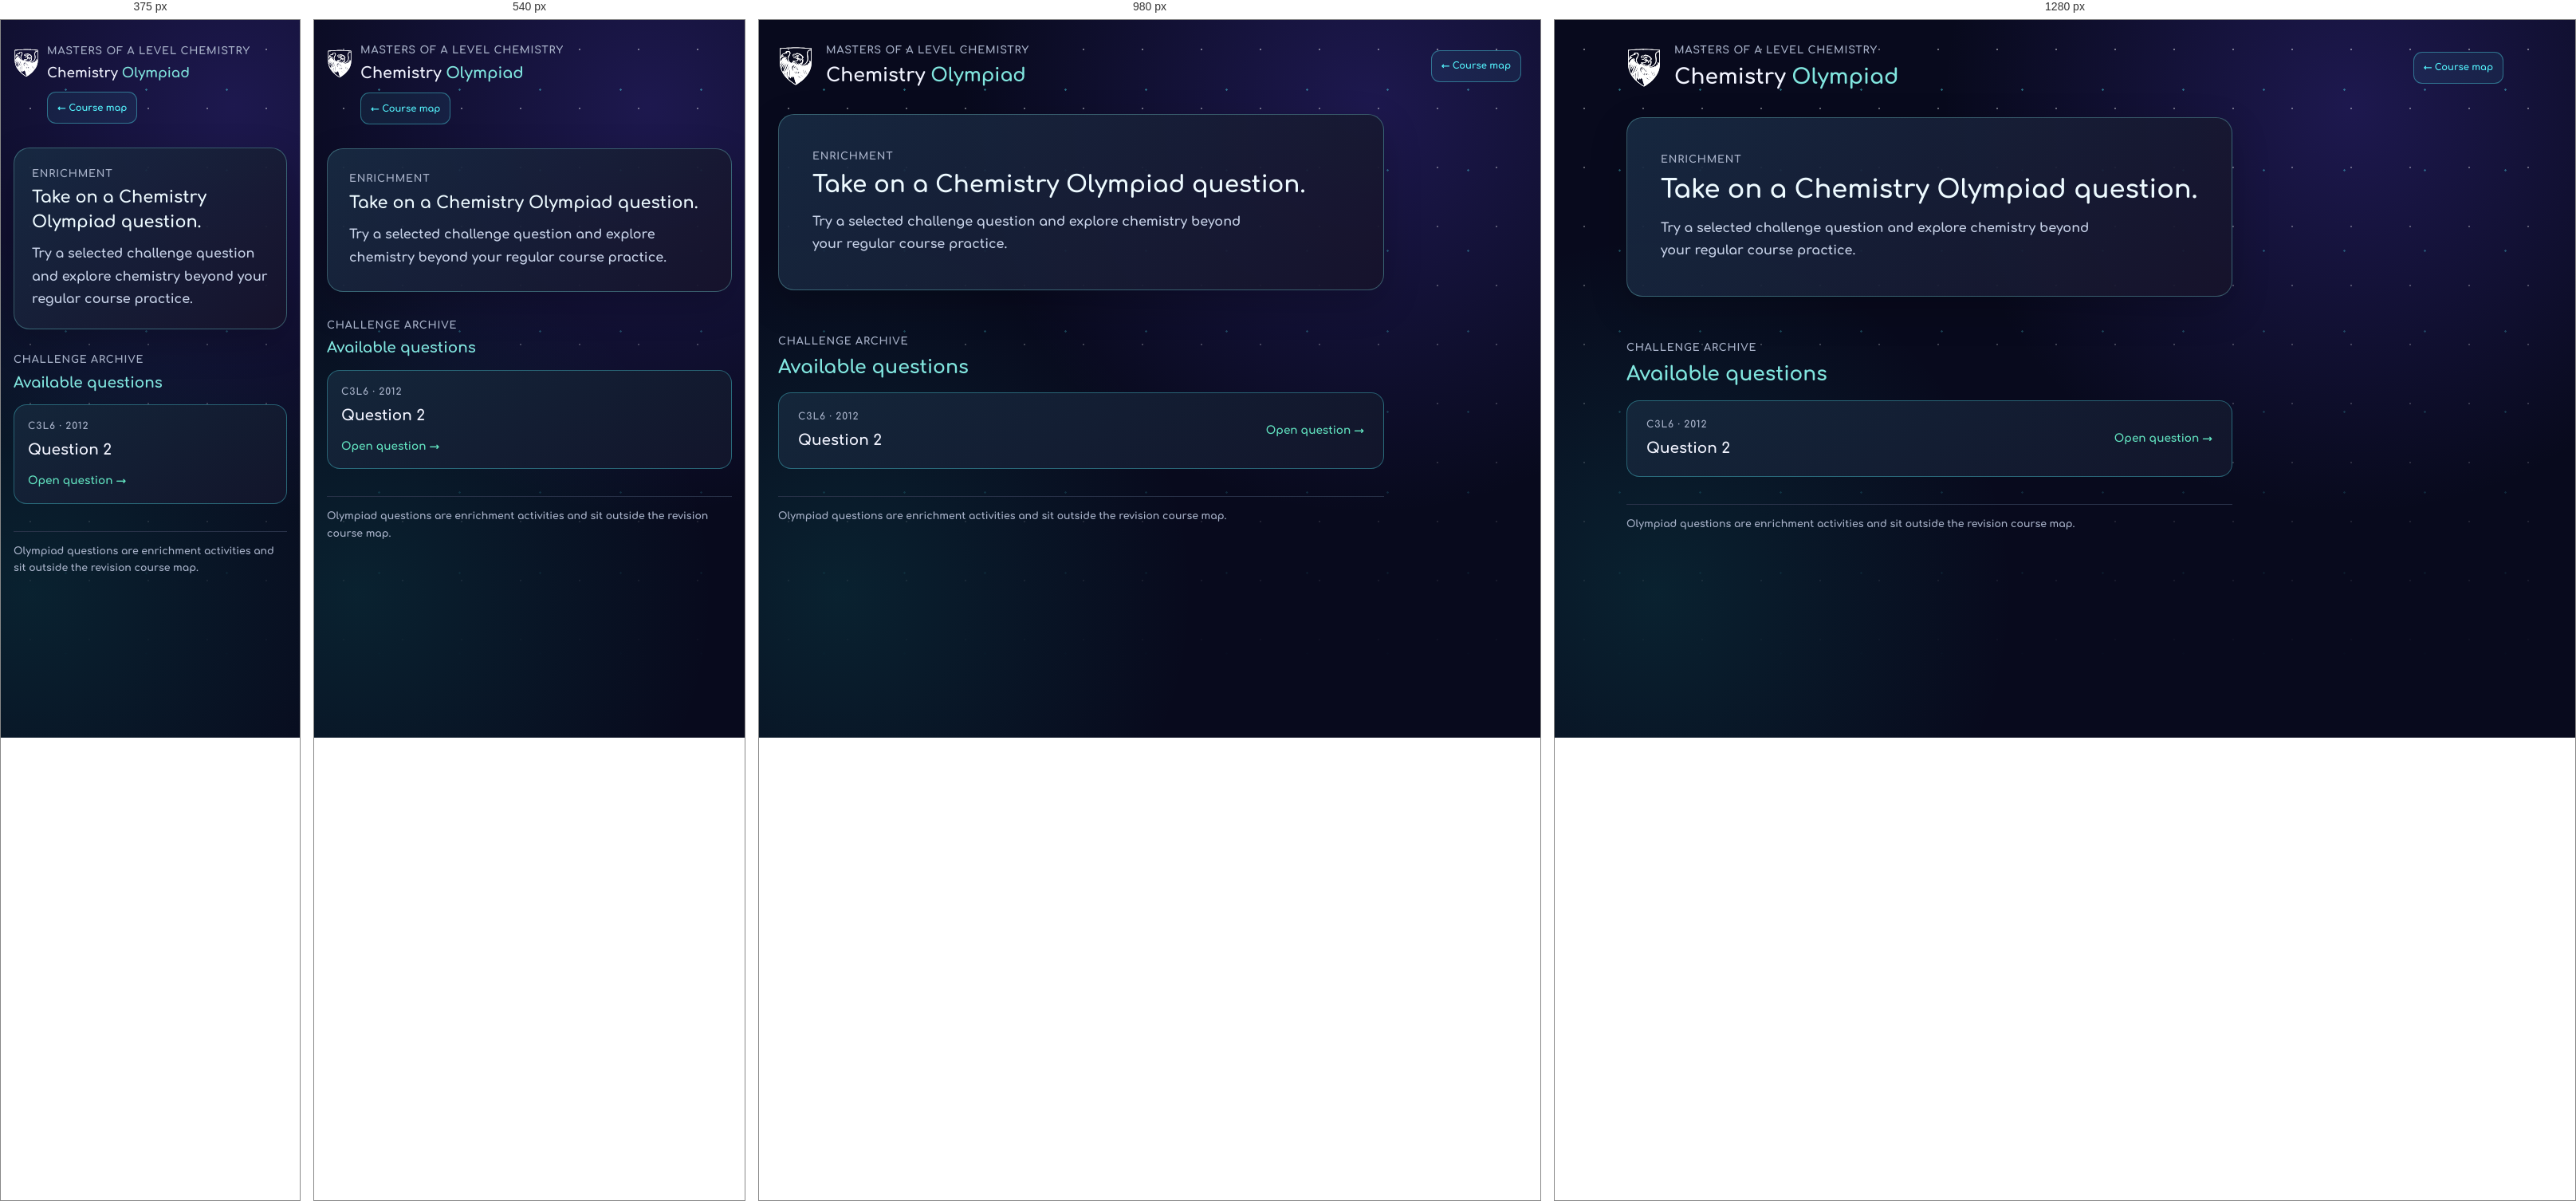
Rendered at 375 px, 540 px, 980 px and 1280 px, left to right.

<!-- file: olympiad.html -->
<!doctype html>
<html lang="en-GB">
<head>
  <meta charset="utf-8">
  <meta name="viewport" content="width=device-width, initial-scale=1">
  <meta name="theme-color" content="#080a1d">
  <meta name="description" content="Explore Chemistry Olympiad enrichment questions for curious problem solvers.">
  <title>Chemistry Olympiad · Masters of A Level Chemistry</title>
  <link rel="icon" href="assets/SJS-Eagle.svg" type="image/svg+xml">
  <link rel="stylesheet" href="assets/shared-theme.css">
  <link rel="stylesheet" href="landing/ocr.css">
  <link rel="stylesheet" href="assets/olympiad.css">
</head>
<body>
  <div class="stars" aria-hidden="true"></div>
  <a class="skip-link" href="#olympiadQuestions">Skip to Olympiad questions</a>
  <main class="ocr-shell olympiad-shell">
    <header class="ocr-brand olympiad-brand">
      <img src="assets/SJS-Eagle.svg" alt="St John's School eagle" width="44" height="52">
      <div><p class="eyebrow">MASTERS OF A LEVEL CHEMISTRY</p><h1>Chemistry <span>Olympiad</span></h1></div>
      <a class="site-back-link" href="index.html">← Course map</a>
    </header>
    <section class="olympiad-intro" aria-labelledby="olympiadHeading">
      <p class="eyebrow">ENRICHMENT</p>
      <h2 id="olympiadHeading">Take on a Chemistry Olympiad question.</h2>
      <p>Try a selected challenge question and explore chemistry beyond your regular course practice.</p>
    </section>
    <section id="olympiadQuestions" class="olympiad-list" aria-labelledby="olympiadQuestionsHeading" tabindex="-1">
      <div class="olympiad-section-heading"><div><p class="eyebrow">CHALLENGE ARCHIVE</p><h2 id="olympiadQuestionsHeading">Available questions</h2></div></div>
      <a class="olympiad-question" href="activities/c3l6-organic-reactions/index.html">
        <span class="olympiad-question-label">C3L6 · 2012</span>
        <span class="olympiad-question-title">Question 2</span>
        <span class="olympiad-question-action">Open question <span aria-hidden="true">→</span></span>
      </a>
    </section>
    <footer class="olympiad-footer">Olympiad questions are enrichment activities and sit outside the revision course map.</footer>
  </main>
</body>
</html>


/* @media block from assets/shared-theme.css */
@media (max-width: 700px) {
  .brand { flex-wrap: wrap; }

  .site-tools {
    width: 100%;
    flex-direction: row;
    align-items: center;
    justify-content: space-between;
    margin-left: 0;
  }
}

/* @media block from landing/ocr.css */
@media(max-width: 760px) { .ocr-brand { display: grid; grid-template-columns: 44px minmax(0, 1fr); gap: 12px; margin-bottom: 24px; } .subject-toggle { grid-column: 2; justify-self: start; margin-left: 0; } .curriculum-panel { grid-template-columns: 1fr; gap: 22px; } .topic-section { padding: 10px 8px 6px; } .topic-section h3 { font-size: 1rem; } dialog { padding: 24px; } }

/* @media block from landing/ocr.css */
@media(max-width: 380px) { .ocr-brand img { width: 32px; flex-basis: 32px; } .ocr-brand { grid-template-columns: 32px minmax(0, 1fr); gap: 10px; } h1 { font-size: 1.05rem; } .subject-toggle { margin-left: 0; } }

/* @media block from landing/ocr.css */
@media(max-width: 480px) { .subject-toggle { grid-column: 1 / -1; justify-self: center; gap: 7px; font-size: .75rem; } }

/* @media block from landing/ocr.css */
@media(min-width: 1200px) {
  .year-topics { grid-template-columns: repeat(2, minmax(0, 1fr)); column-gap: 18px; }
  .topic-column + .topic-column { border-top: 0; }
}

/* @media block from landing/ocr.css */
@media(max-width: 760px) { .ocr-shell { width: calc(100% - 32px); } .year-topics { padding: 0 8px; } }

/* @media block from assets/olympiad.css */
@media(max-width:600px){.olympiad-shell{width:calc(100% - 32px)}.olympiad-brand{grid-template-columns:32px minmax(0,1fr);gap:10px}.olympiad-brand img{width:32px;flex-basis:32px}.olympiad-brand .site-back-link{grid-column:2;justify-self:start;margin:0}.olympiad-question{grid-template-columns:minmax(0,1fr);gap:6px;padding:17px}.olympiad-question-action{grid-column:1;grid-row:auto;margin-top:6px}}